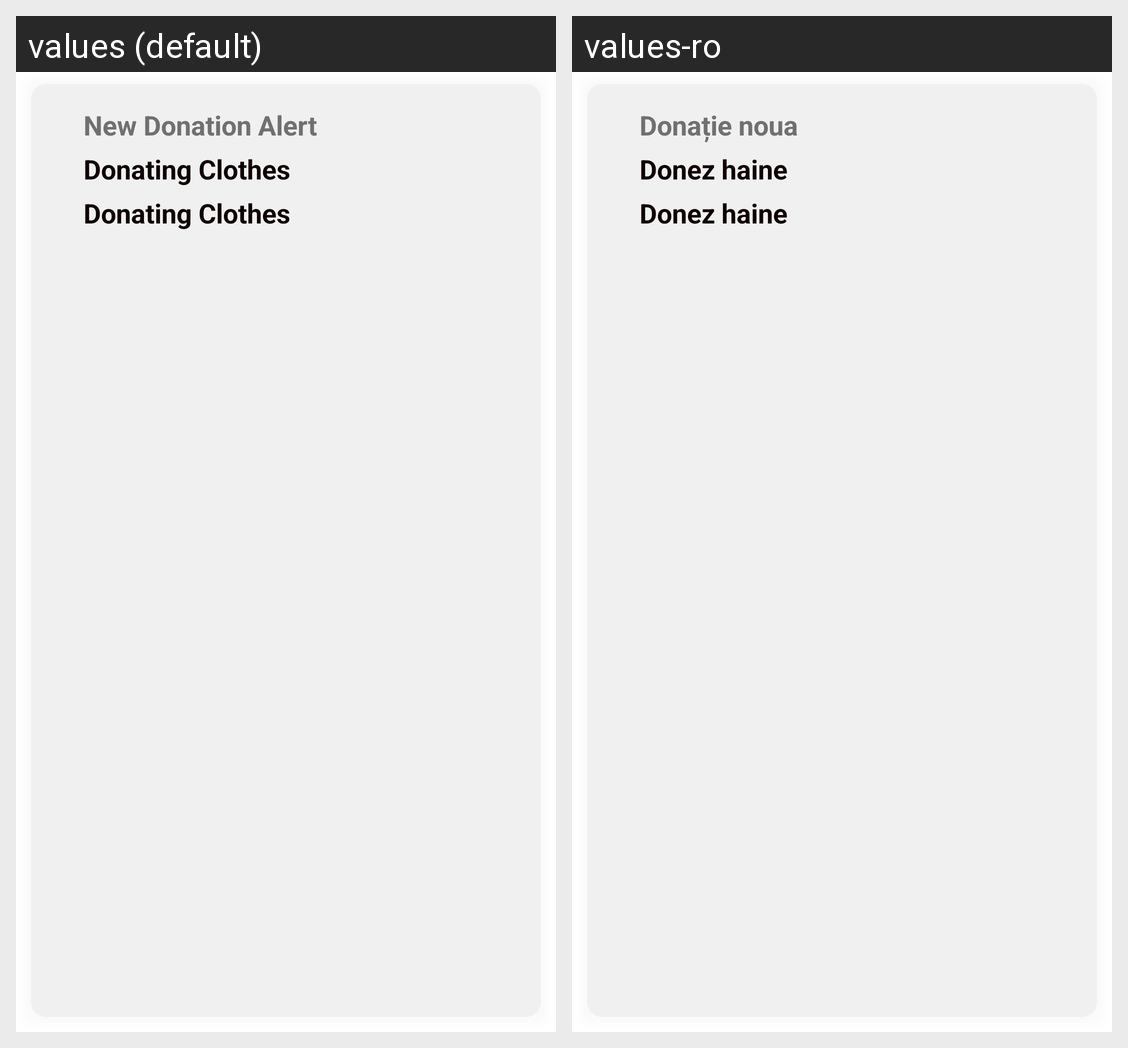

Strings drawn on this Android screen and how each of the app's shown locales translates them:
Android screen res/layout/component_ongoing.xml rendered under 2 locales, left to right: values (default), values-ro. Device: Nexus 5 (rendered at 1080×1920; each locale shown at half size, 540×960, under a caption strip naming it); theme Theme.TheTogetherApp.
Strings drawn on this screen, with the default value and each locale's value (text and hints the layout hard-codes, and strings that could not be matched under every locale, appear in the picture but are not listed):

value_notification_title
  values: New Donation Alert
  values-ro: Donație noua

value_notification_description
  values: Donating Clothes
  values-ro: Donez haine
